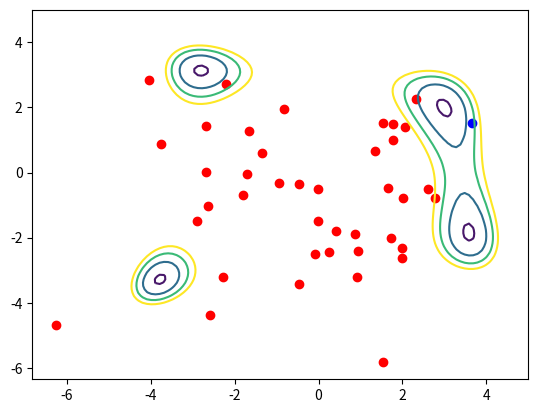
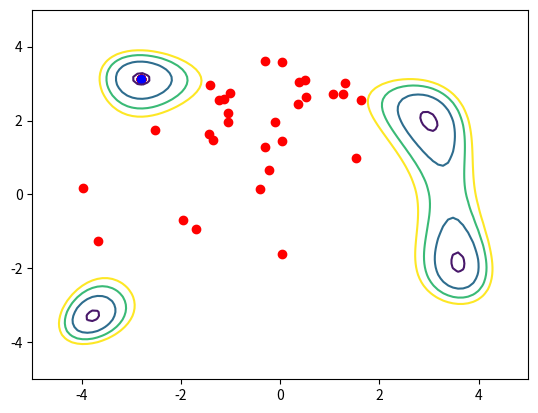

Reproduce these figures in Python, in order.
import numpy as np
import matplotlib.pyplot as plt



def get_function_value(x1,x2):
    term1 = (x1**2+x2-11)**2 
    term2 = (x1+x2**2-7)**2
    f = term1 + term2
    return f

def initialize_positions(number_of_particles,n_dimensions,x_min,x_max,r):
    initial_particle_position = []
    for _ in range(number_of_particles):
        row=[]
        for _ in range(n_dimensions):
            r = np.random.rand()
            x = x_min + r*(x_max - x_min)
            row.append(x)
        initial_particle_position.append(row)
    return np.array(initial_particle_position)

def initialize_velocities(number_of_particles,n_dimensions,alpha,delta_t,x_min,x_max,V_max,r):
    initial_velocities = []
    for _ in range(number_of_particles):
        row=[]
        for _ in range(n_dimensions):
            r = np.random.rand()
            v = alpha/delta_t * (-(x_max-x_min)/2 + r*(x_max-x_min))
            row.append(v)
    initial_velocities.append(row)
    return np.clip(initial_velocities,-V_max,V_max)

# def evaluate_particle_swarm(particle_positions):
    number_of_particles = len(particle_positions)
    function_values = []
    swarm_best = particle_positions[0]
    particle_best = particle_positions

    for i in (range(number_of_particles)):
        
        function_value = get_function_value(particle_positions[0],particle_positions[1])
        function_values.append(function_value)
        if function_value > get_function_value(particle_best[0],particle_best[1]):
            particle_best[i] = particle_positions
        if function_value > get_function_value(swarm_best[0],swarm_best[1]):
            swarm_best[0] = particle_positions[0]
            swarm_best[1] = particle_positions[1]
    return np.array(swarm_best),np.array(particle_best)

def update_velocities(particle_positions, particle_velocities,
                       c1, c2, particle_best, swarm_best
                       , delta_t, w, V_max, q, r):

    swarm_best = [swarm_best for _ in range(len(particle_positions))]

    term1 = c1*r*((particle_best-particle_positions) / delta_t)
    term2 = c2*q*((swarm_best-particle_positions) / delta_t)

    particle_velocities = w*particle_velocities + term1 + term2
    return np.clip(particle_velocities,-V_max,V_max)

def update_positions(particle_positions,particle_velocities,delta_t):
    particle_positions += particle_velocities*delta_t
    return particle_positions


def plot_particles(plt, city_locations, color):
  x = []
  y = []
  for city_index in range(len(city_locations)):
    x.append(city_locations[city_index][0])
    y.append(city_locations[city_index][1])
  plt.scatter(x,y,color=color)

#############################################
# MAIN
############################################

number_of_particles = 40
n_dimensions = 2
x_min = -5
x_max = 5
delta_t = 1
c1 = 2
c2 = 2
alpha = 1
w = 1.4
beta = 0.9
v_max = 2
q = np.random.rand(number_of_particles,n_dimensions)
r = np.random.rand(number_of_particles,n_dimensions)

particle_positions = initialize_positions(number_of_particles,n_dimensions,x_min,x_max,r)
velocities = initialize_velocities(number_of_particles, n_dimensions, alpha, delta_t, x_min, x_max, v_max, r)

swarm_best = [np.random.randn(),np.random.rand()]
particle_best = particle_positions.copy()
best_x = []
best_fitness = []
for iteration in range(100):

    number_of_particles = len(particle_positions)
    function_values = []

    for particle, i in zip(particle_positions, range(number_of_particles)):
        function_value = get_function_value(particle[0],particle[1])
        function_values.append(function_value)
        if function_value < get_function_value(particle_best[i][0],particle_best[i][1]):
            particle_best[i] = particle
        if function_value < get_function_value(swarm_best[0],swarm_best[1]):
            swarm_best[0] = particle[0]
            swarm_best[1] = particle[1]
    
    min_func = min(function_values)
    best_fitness.append(min_func)
    i = best_fitness.index(min_func)
    best_x.append(swarm_best)
    if w > 0.4:
        w *= beta
    velocities = update_velocities(particle_positions, velocities,
                                    c1, c2, particle_best ,swarm_best ,
                                    delta_t, w, v_max, q, r) 
    particle_positions = update_positions(particle_positions,velocities,delta_t) 

    plt.cla()
    N = 100
    x1 = np.linspace(-5,5,N)
    x2 = np.linspace(-5,5,N)
    X1, X2 = np.meshgrid(x1,x2)

    Z = get_function_value(X1,X2)

    plt.contour(X1,X2,Z,[-1,1,10,20,30], extend='both')

    
    plot_particles(plt, particle_positions, 'red')
    plt.scatter(swarm_best[0],swarm_best[1],color='blue')
    plt.pause(0.1)
    plt.show()

    plt.ion()

    print(f"Iteration {iteration+1}/{100}, Best Position = {swarm_best},Best Fitness = {get_function_value(swarm_best[0],swarm_best[1])}")

mini_func = min(best_fitness)
best_fitness.append(mini_func)
i = best_fitness.index(mini_func)
sb = best_x[i]
print(f"Best overall position: {sb}, and best overall fitness: {mini_func}")


# Implementation of matplotlib function
# N = 100
# x1 = np.linspace(-5,5,N)
# x2 = np.linspace(-5,5,N)
# X1, X2 = np.meshgrid(x1,x2)

# Z = get_function_value(X1,X2)

# plt.contour(Z,[-1,1,10,20,30], extend='both')
# plt.title('matplotlib.pyplot.contourf() Example')
# plt.show()

# fig = plt.figure()
# ax = plt.axes(projection='3d')
# fig = plt.figure(figsize=(10, 8))
# ax = plt.axes(projection='3d')
# ax.plot_surface(X1, X2, Z, cmap='cool', alpha=0.8)

# ax.set_title('3D Line Plot')
# plt.show()
